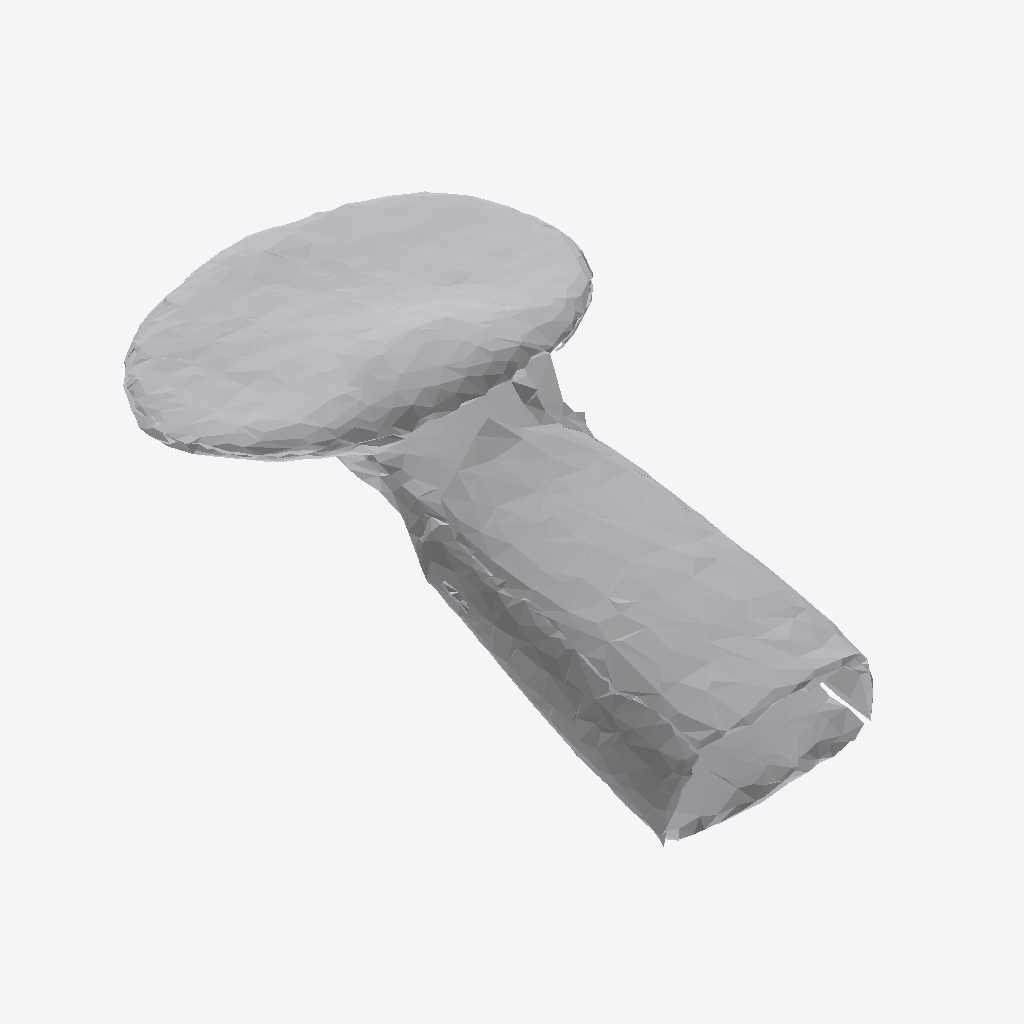
Isometric view of an IFC building model (IFC-SPF (STEP), schema IFC4, length unit metre), seen from the south-west, elements coloured by IFC class: 1 other element (light grey).
Extent 0.607 m × 0.941 m × 0.393 m (x, y, z). Storeys (1): Ground Floor at 0.00 m. Elements (1): 1 IfcFurniture.

HEADER;
FILE_DESCRIPTION(('ViewDefinition [CoordinationView]'),'2;1');
FILE_NAME('','2026-07-12T06:41:19',(''),(''),'IfcOpenShell 0.8.0','IfcOpenShell 0.8.0','');
FILE_SCHEMA(('IFC4'));
ENDSEC;
DATA;
#17=IFCPROJECT('3MPCpcnpD0NB3iCxiShv1j',#5,'Office Project',$,$,$,$,(#15),#10);
#20=IFCSITE('0T58q1AFr4le4E1EEoN0ar',#5,'Site',$,$,#19,$,$,.ELEMENT.,$,$,$,$,$);
#22=IFCBUILDING('31yZWrCRLD1vvEikIxDFda',#5,'Building',$,$,#21,$,$,.ELEMENT.,$,$,$);
#24=IFCBUILDINGSTOREY('1l2vgkS7943h$KSEv7ekTe',#5,'Ground Floor',$,$,#23,$,$,.ELEMENT.,0.0);
#35=IFCFURNITURE('3XAYgp4ov0MRIOivs$VFxW',#5,'list03_lamp',$,$,#34,#31,$,$);
ENDSEC;
